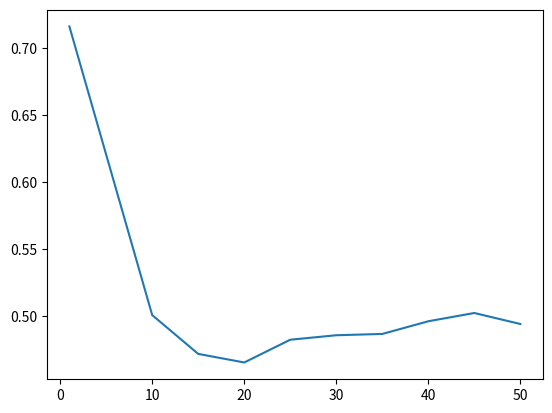

This figure's Python source:
import numpy as np
import matplotlib.pyplot as plt

# Erreur moyenne de 5 en 5
tab = [0.71633018449966612, 0.50080162674234363,
        0.47183298768257143, 0.46542509781646424,
        0.48242632251836565, 0.48575646185397986,
        0.48673881611326214, 0.49619441186942043,
        0.50237896985182617, 0.49416618786915606]

plt.plot([1, 10, 15, 20, 25, 30, 35, 40, 45, 50], tab)

plt.show()
